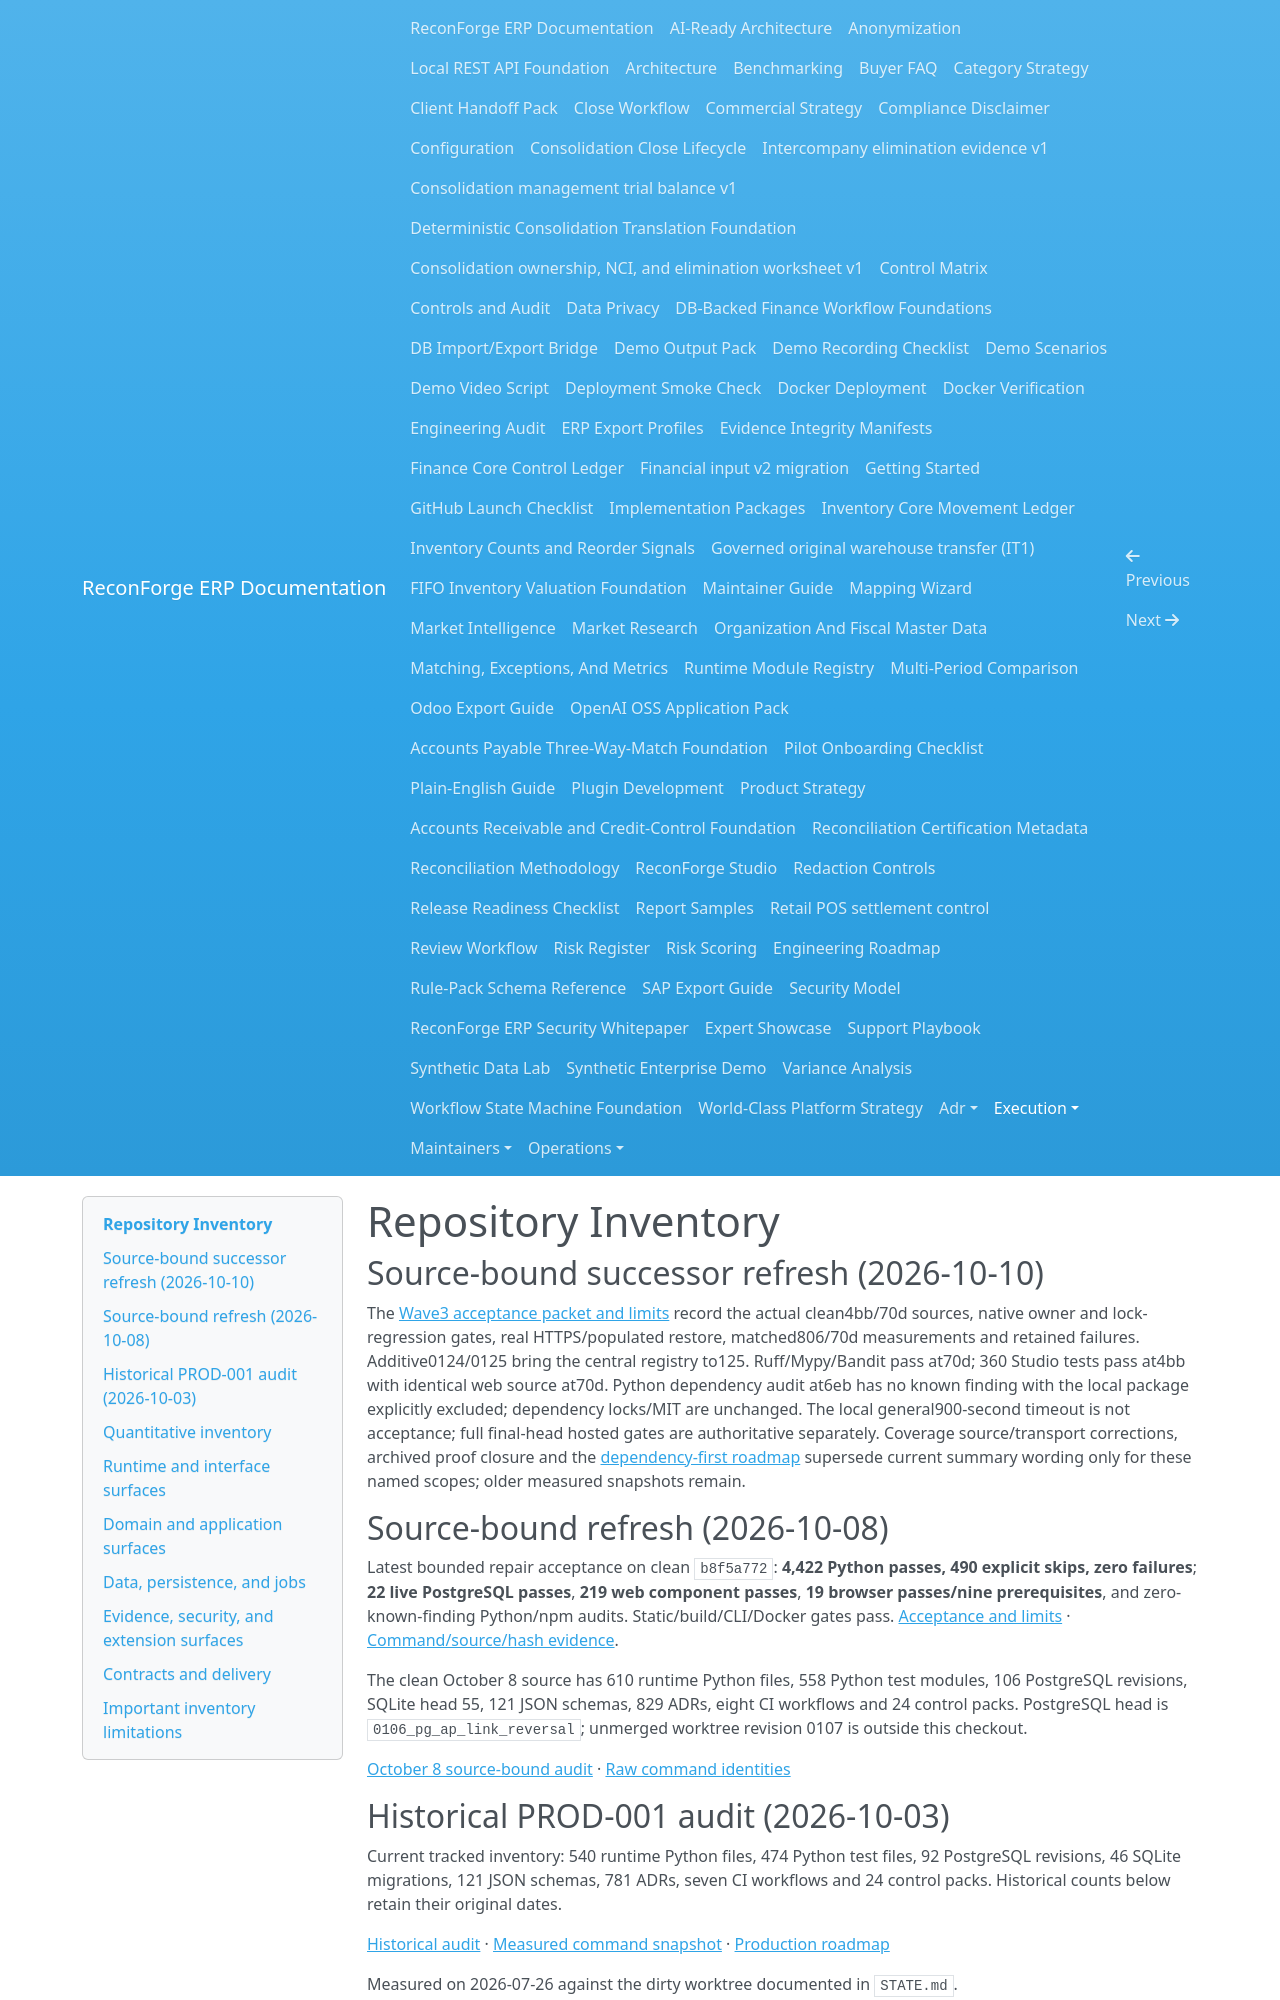

repository: amrzainmubarak/reconforge-erp · page: execution/REPOSITORY_INVENTORY/index.html · generator: mkdocs

# Repository Inventory

## Source-bound successor refresh (2026-10-10)

The [Wave3 acceptance packet and limits](GLOBAL_INTEGRITY_ACCEPTANCE_2026-10-10.md)
record the actual clean4bb/70d sources, native owner and lock-regression gates,
real HTTPS/populated restore, matched806/70d measurements and retained failures.
Additive0124/0125 bring the central registry to125. Ruff/Mypy/Bandit pass at70d;
360 Studio tests pass at4bb with identical web source at70d. Python dependency
audit at6eb has no known finding with the local package explicitly excluded;
dependency locks/MIT are unchanged. The local general900-second timeout is not
acceptance; full final-head hosted gates are authoritative separately.
Coverage source/transport corrections, archived proof closure and the
[dependency-first roadmap](GLOBAL_NEXT_PHASE_2026-10-10.md) supersede current
summary wording only for these named scopes; older measured snapshots remain.

## Source-bound refresh (2026-10-08)

Latest bounded repair acceptance on clean `b8f5a772`: **4,422 Python passes, 490 explicit skips, zero failures**; **22 live PostgreSQL passes**, **219 web component passes**, **19 browser passes/nine prerequisites**, and zero-known-finding Python/npm audits. Static/build/CLI/Docker gates pass. [Acceptance and limits](ACCEPTANCE_2026-10-08.md) · [Command/source/hash evidence](ACCEPTANCE_2026-10-08.json).

The clean October 8 source has 610 runtime Python files, 558 Python test modules, 106 PostgreSQL revisions, SQLite head 55, 121 JSON schemas, 829 ADRs, eight CI workflows and 24 control packs. PostgreSQL head is `0106_pg_ap_link_reversal`; unmerged worktree revision 0107 is outside this checkout.

[October 8 source-bound audit](BASELINE_REFRESH_2026-10-08.md) · [Raw command identities](BASELINE_2026-10-08.json)

## Historical PROD-001 audit (2026-10-03)

Current tracked inventory: 540 runtime Python files, 474 Python test files, 92 PostgreSQL revisions, 46 SQLite migrations, 121 JSON schemas, 781 ADRs, seven CI workflows and 24 control packs. Historical counts below retain their original dates.

[Historical audit](PRODUCTION_AUDIT_2026-10-03.md) · [Measured command snapshot](BASELINE_2026-10-03.json) · [Production roadmap](PRODUCTION_ROADMAP_2026-10-03.md)

Measured on 2026-07-26 against the dirty worktree documented in `STATE.md`.
